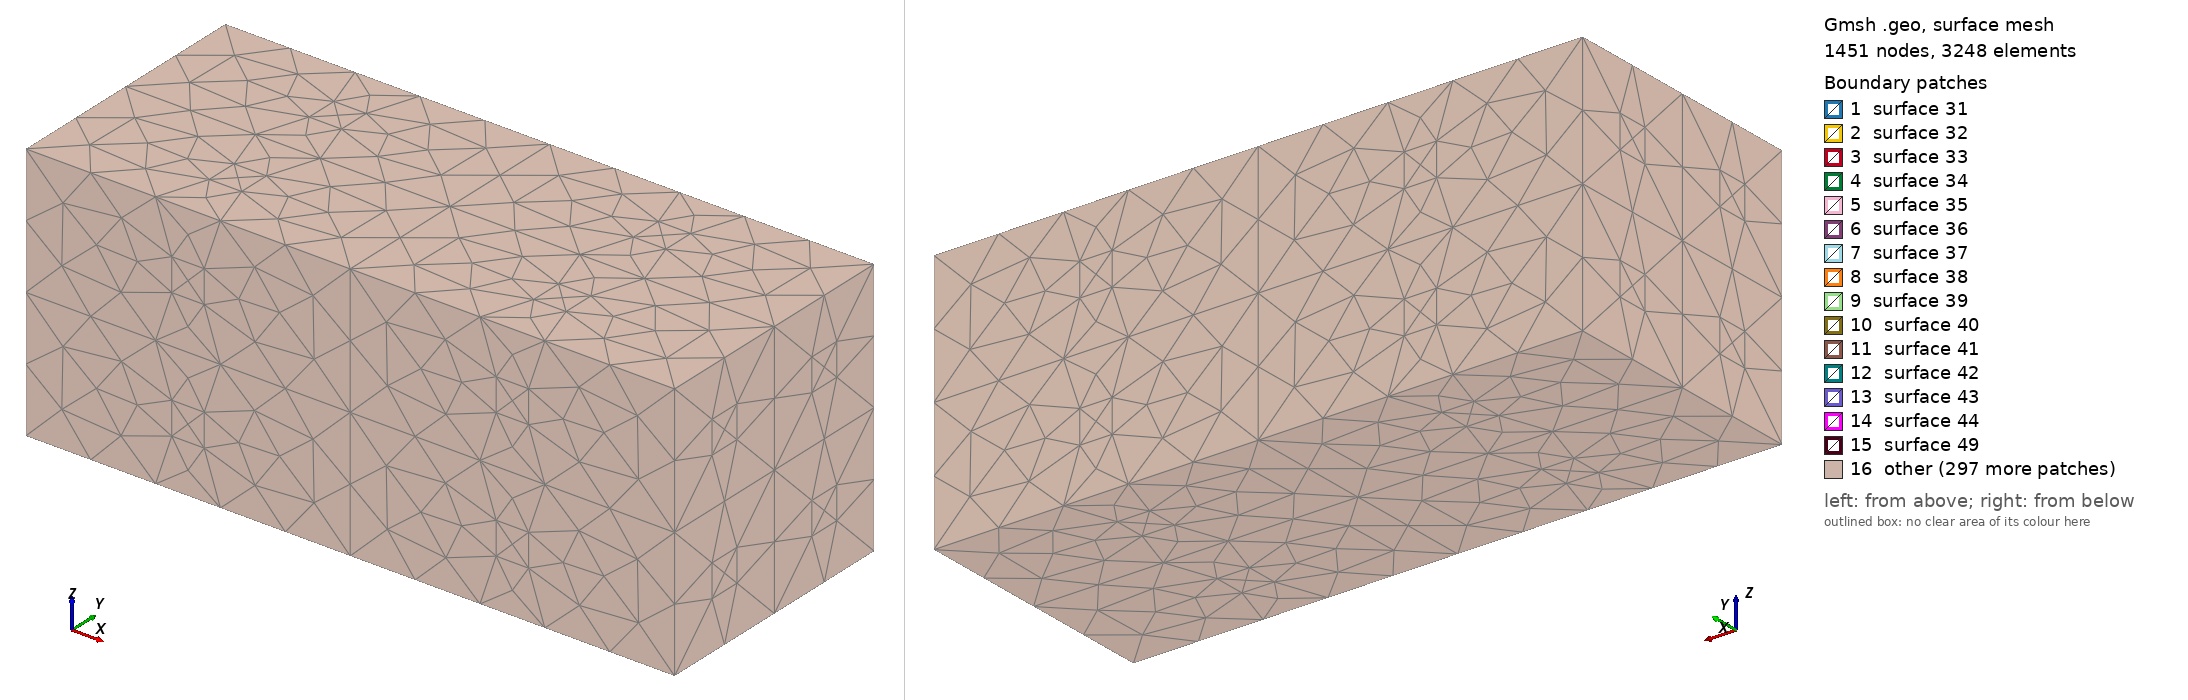

Gmsh geometry script, surface-meshed: 1451 nodes, 3248 surface elements. Boundary patches (legend numbers): 1 surface 31, 2 surface 32, 3 surface 33, 4 surface 34, 5 surface 35, 6 surface 36, 7 surface 37, 8 surface 38, 9 surface 39, 10 surface 40, 11 surface 41, 12 surface 42, 13 surface 43, 14 surface 44, 15 surface 49, 16 other. Left view from above one corner, right view from below the opposite corner. The script declares no physical surfaces, so the legend lists its geometric surfaces. The drawing asked Gmsh for element sizes between 1% and 20% of the model's largest extent; the script's own settings can give other sizes.

=== emigrid.geo (drawn) ===
SetFactory("OpenCASCADE");

DefineConstant[
  nx = {2, Name "Number of cells in X", Min 1, Max 20, Step 1}
  ny = {2, Name "Number of cells in Y", Min 1, Max 20, Step 1}
  nz = {2, Name "Number of cells in Z", Min 1, Max 20, Step 1}
  cl = {100.0, Name "Cell length, units μm", Min 1.0, Max 300.0, Step 5.0 }
  cw = { 40.0, Name "Cell  width, units μm", Min 1.0, Max 100.0, Step 5.0 }
  gl = {  5.0, Name "Intercalated disk length, units μm", Min 1.0, Max 20.0, Step 1.0 }
  gw = { 10.0, Name "Intercalated disk  width, units μm", Min 1.0, Max 30.0, Step 1.0 }
  minlc = {2.0, Name "Min Characteristic length", Min 0.001, Max 100.0, Step 0.01}
  maxlc = {5.0, Name "Max Characteristic length", Min 0.001, Max 100.0, Step 0.01}
];

// myocytes oriented along x direction
Mesh.CharacteristicLengthMin = minlc;
Mesh.CharacteristicLengthMax = maxlc;

Box(1) = {-cl/2.0+gl, -cw/2.0+gl, -cw/2.0+gl, cl-2*gl, cw-2*gl, cw-2*gl};
Box(2) = {-cl/2.0, -gw/2.0, -gw/2.0, cl, gw, gw};  // x-dir
Box(3) = {-gw/2.0, -cw/2.0, -gw/2.0, gw, cw, gw};  // y-dir
Box(4) = {-gw/2.0, -gw/2.0, -cw/2.0, gw, gw, cw};  // z-dir
Box(5) = {-cl/2.0, -cw/2.0, -cw/2.0, cl, cw, cw};  // extra

BooleanUnion(6) = { Volume{1}; Delete;}{ Volume{2,3,4}; Delete;};
BooleanDifference(7) = { Volume{5}; Delete; }{ Volume{6}; };

base[] = {6,7};

all[] = {};
For i In {0:(nx-1)}
  For j In {0:(ny-1)}
    For k In {0:(nz-1)}
      // Compute offset
      tx = i * cl;
      ty = j * cw;
      tz = k * cw;

      If ((i > 0) || (j > 0) || (k > 0))
        // Copy and translate the base cell
        newVol[] = Translate{tx, ty, tz}{ Duplicata{Volume{base[]};} };
        all[] += newVol[];
        //Printf("Created %g %g %g volume", i, j, k);
      EndIf
    EndFor
  EndFor
EndFor

BooleanFragments{ Volume{base[]}; Delete; }{ Volume{all[]}; Delete; }

Physical Volume(1) = {base[0]};
Physical Volume(2) = {base[1]};
For i In {0:#all[]-1}
  Physical Volume(i+3) = {all[i]};
EndFor
